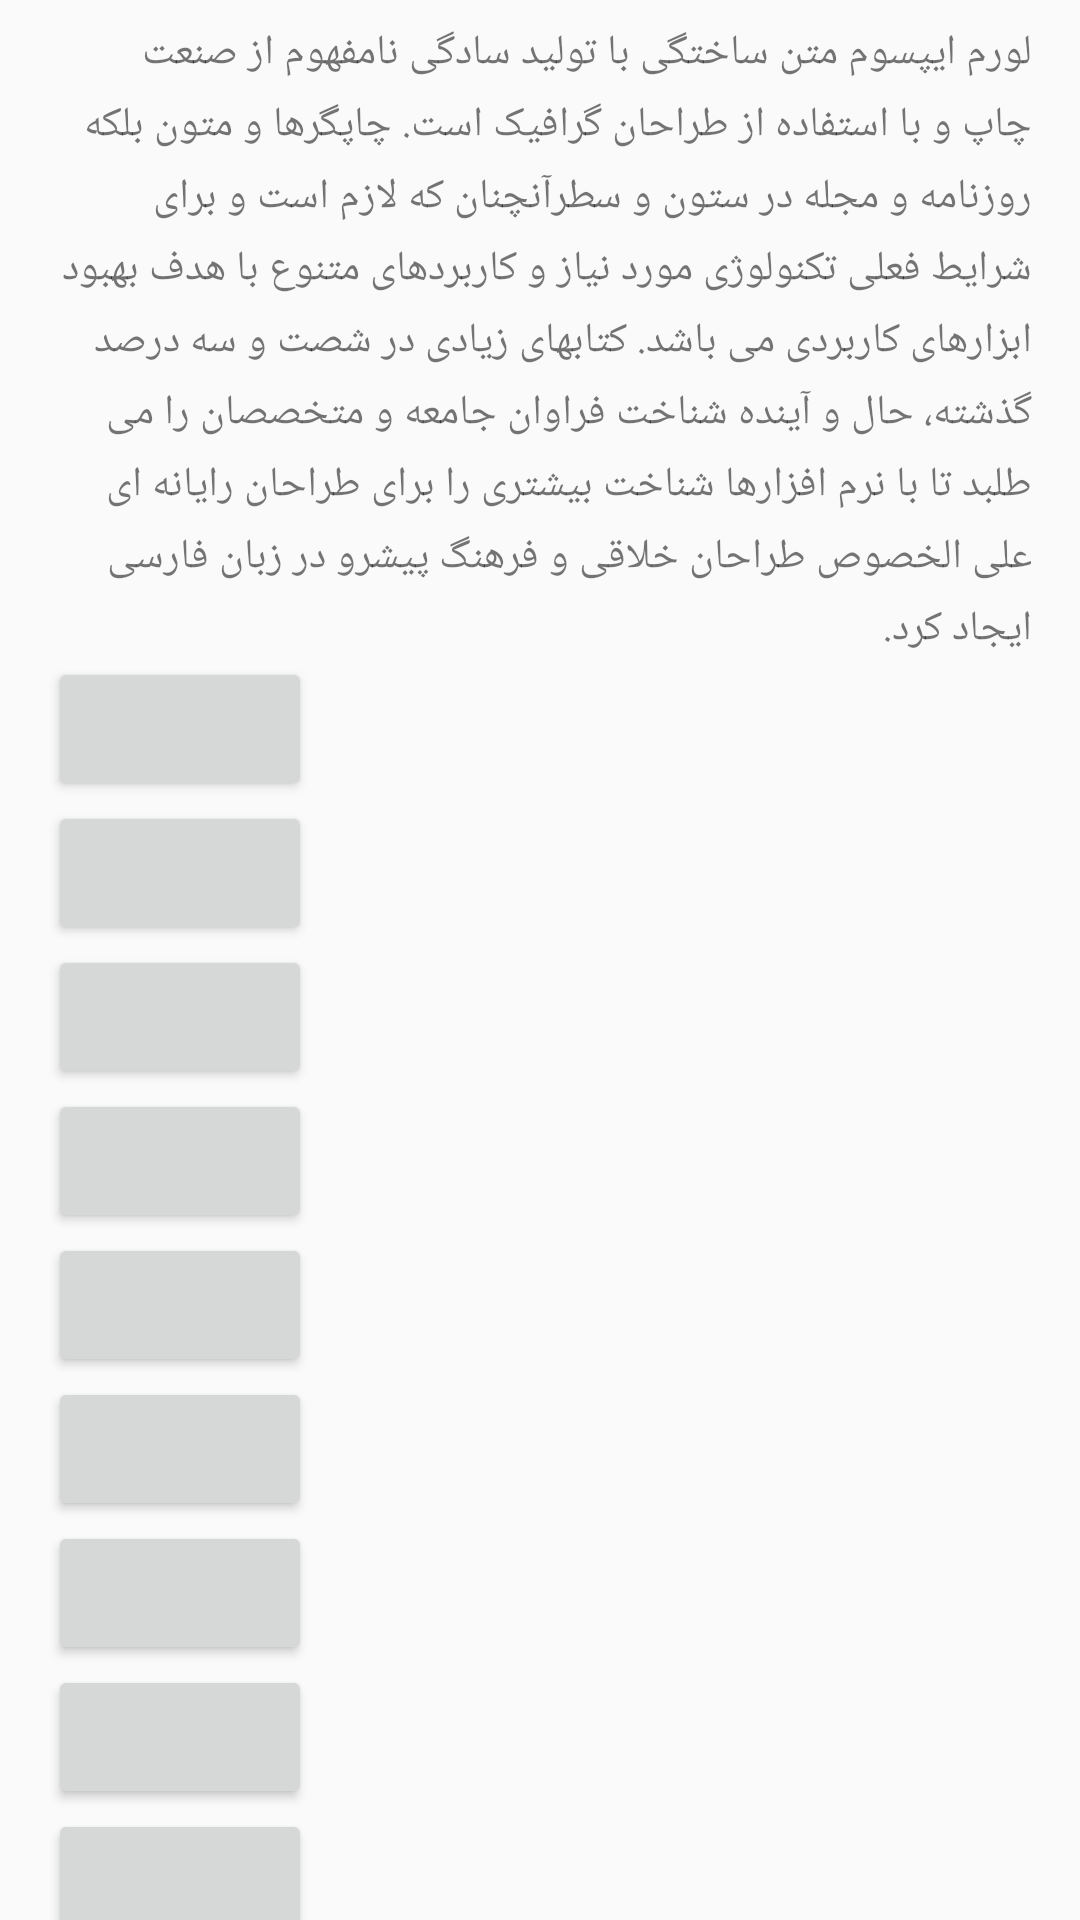

This screen was rendered from an Android layout file. Write that file and the resources it references.
<!-- AndroidManifest.xml: application theme AppTheme -->
<!-- res/layout/fragment_introduction.xml -->
<?xml version="1.0" encoding="utf-8"?>
<android.support.v4.widget.NestedScrollView xmlns:android="http://schemas.android.com/apk/res/android"
    xmlns:app="http://schemas.android.com/apk/res-auto"
    android:layout_width="match_parent"
    android:layout_height="match_parent"
    android:paddingEnd="16dp"
    android:paddingStart="16dp">

    <LinearLayout
        android:layout_width="match_parent"
        android:layout_height="wrap_content"
        android:orientation="vertical">

        <android.support.v7.widget.AppCompatTextView
            android:paddingTop="8dp"
            android:id="@+id/tv_expandable"
            android:layout_width="match_parent"
            android:layout_height="wrap_content"
            android:lineSpacingExtra="5dp"
            android:text="@string/expand"
            app:fontFamily="@font/yekan" />

        <Button
            android:layout_width="wrap_content"
            android:layout_height="wrap_content" />

        <Button
            android:layout_width="wrap_content"
            android:layout_height="wrap_content" />

        <Button
            android:layout_width="wrap_content"
            android:layout_height="wrap_content" />

        <Button
            android:layout_width="wrap_content"
            android:layout_height="wrap_content" />

        <Button
            android:layout_width="wrap_content"
            android:layout_height="wrap_content" />

        <Button
            android:layout_width="wrap_content"
            android:layout_height="wrap_content" />

        <Button
            android:layout_width="wrap_content"
            android:layout_height="wrap_content" />

        <Button
            android:layout_width="wrap_content"
            android:layout_height="wrap_content" />

        <Button
            android:layout_width="wrap_content"
            android:layout_height="wrap_content" />

        <Button
            android:layout_width="wrap_content"
            android:layout_height="wrap_content" />

        <Button
            android:layout_width="wrap_content"
            android:layout_height="wrap_content" />

        <Button
            android:layout_width="wrap_content"
            android:layout_height="wrap_content" />

        <Button
            android:layout_width="wrap_content"
            android:layout_height="wrap_content" />

        <Button
            android:layout_width="wrap_content"
            android:layout_height="wrap_content" />
    </LinearLayout>

</android.support.v4.widget.NestedScrollView>
<!-- resources referenced by this layout -->
<resources>
  <string name="expand">لورم ایپسوم متن ساختگی با تولید سادگی نامفهوم از صنعت چاپ و با استفاده از طراحان گرافیک است. چاپگرها و متون بلکه روزنامه و مجله در ستون و سطرآنچنان که لازم است و برای شرایط فعلی تکنولوژی مورد نیاز و کاربردهای متنوع با هدف بهبود ابزارهای کاربردی می باشد. کتابهای زیادی در شصت و سه درصد گذشته، حال و آینده شناخت فراوان جامعه و متخصصان را می طلبد تا با نرم افزارها شناخت بیشتری را برای طراحان رایانه ای علی الخصوص طراحان خلاقی و فرهنگ پیشرو در زبان فارسی ایجاد کرد.</string>
  <style name="AppTheme" parent="Theme.AppCompat.Light.NoActionBar">
          
          <item name="colorPrimary">@color/colorPrimary</item>
          <item name="colorPrimaryDark">@color/colorPrimaryDark</item>
          <item name="colorAccent">@color/colorAccent</item>
  
      </style>
  <color name="colorPrimary">#6d435a</color>
  <color name="colorPrimaryDark">#3a3042</color>
  <color name="colorAccent">#FF9F1C</color>
</resources>
